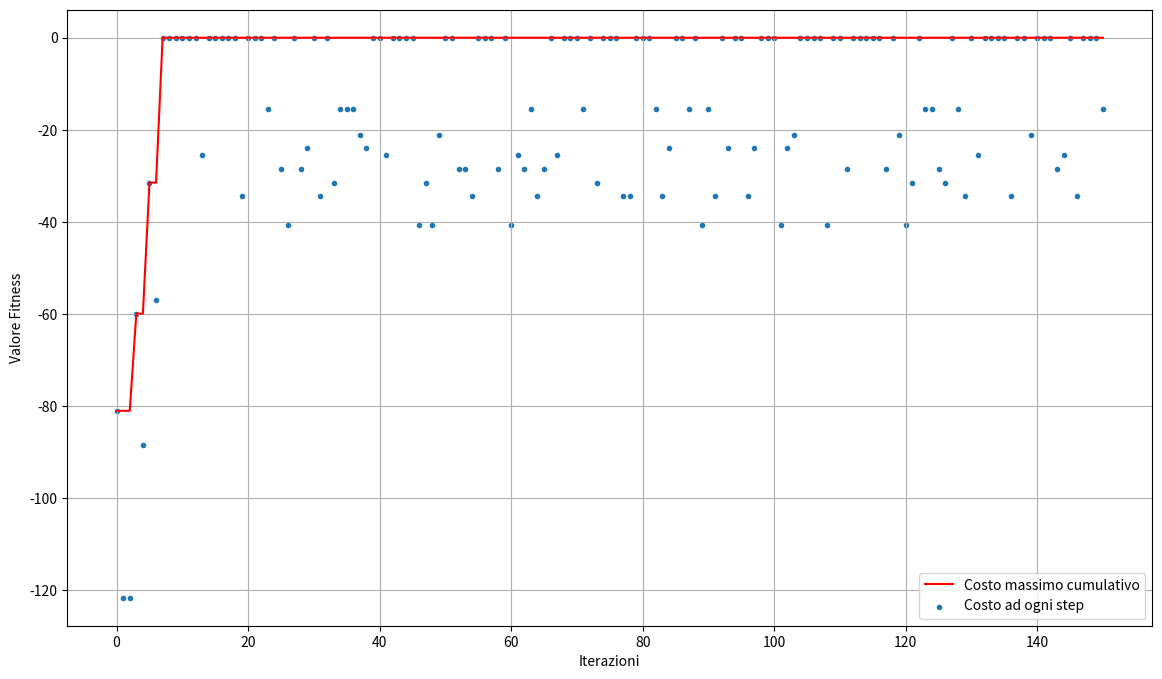
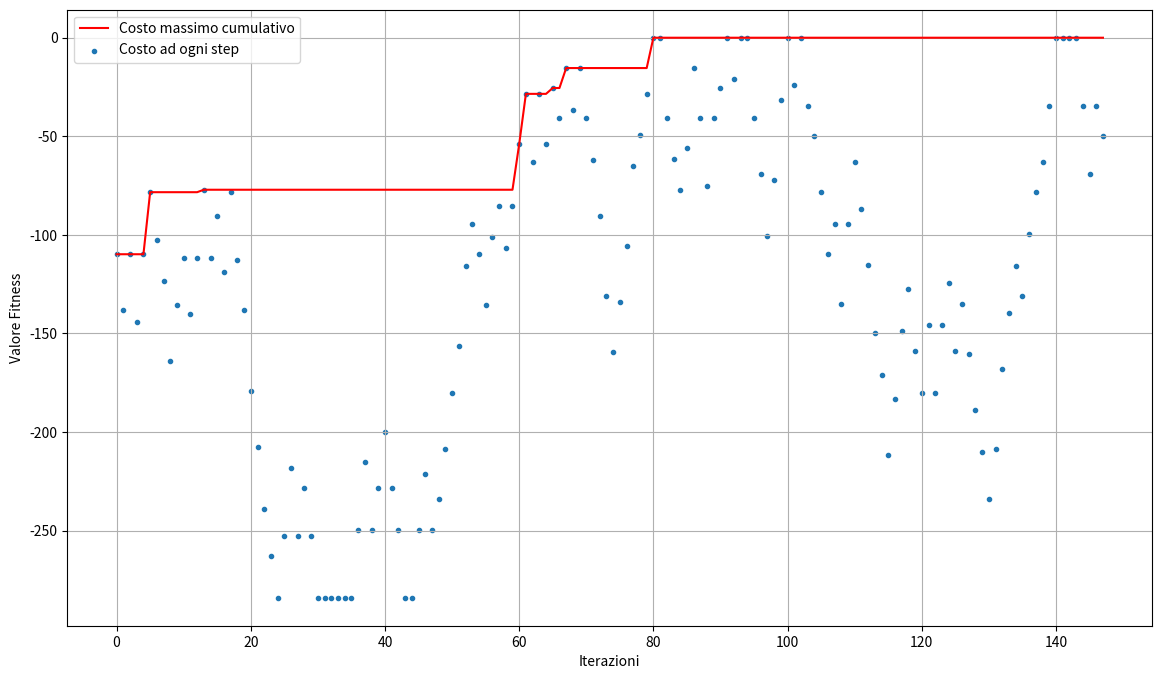
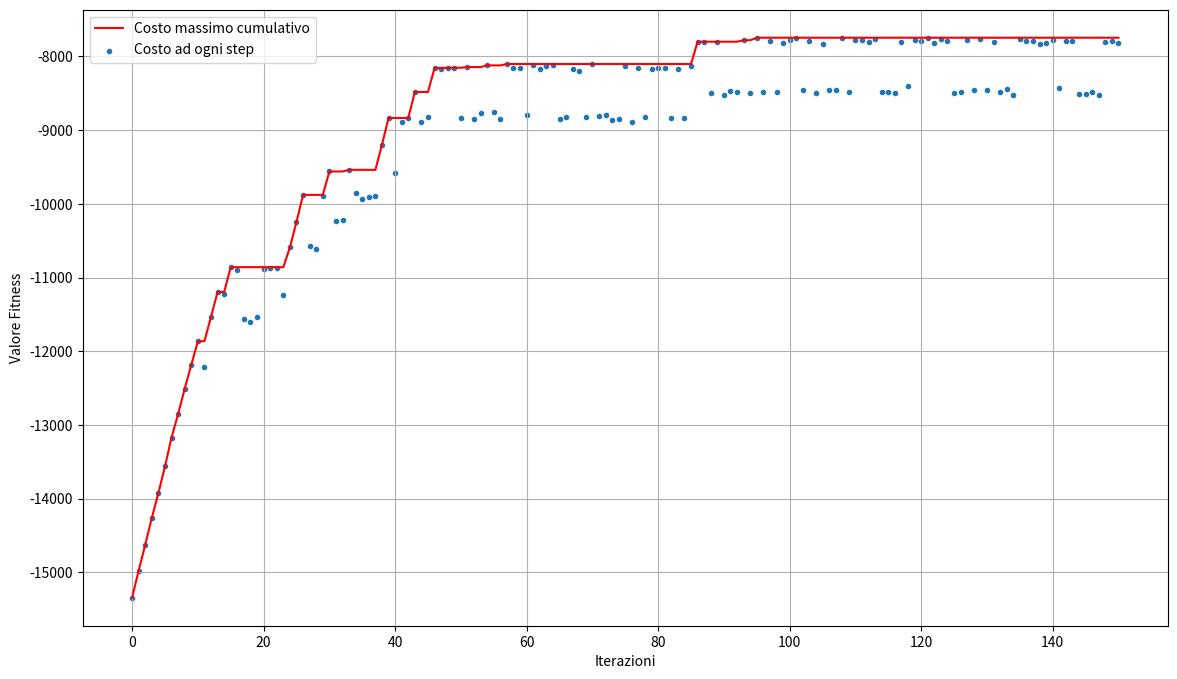
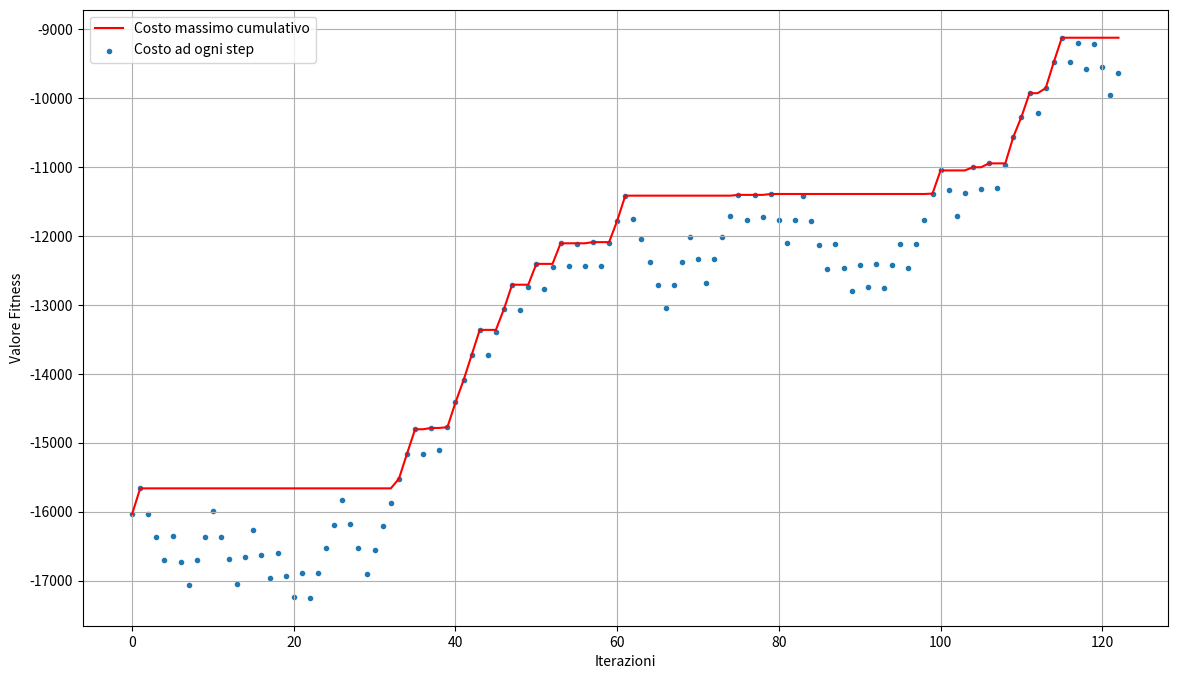
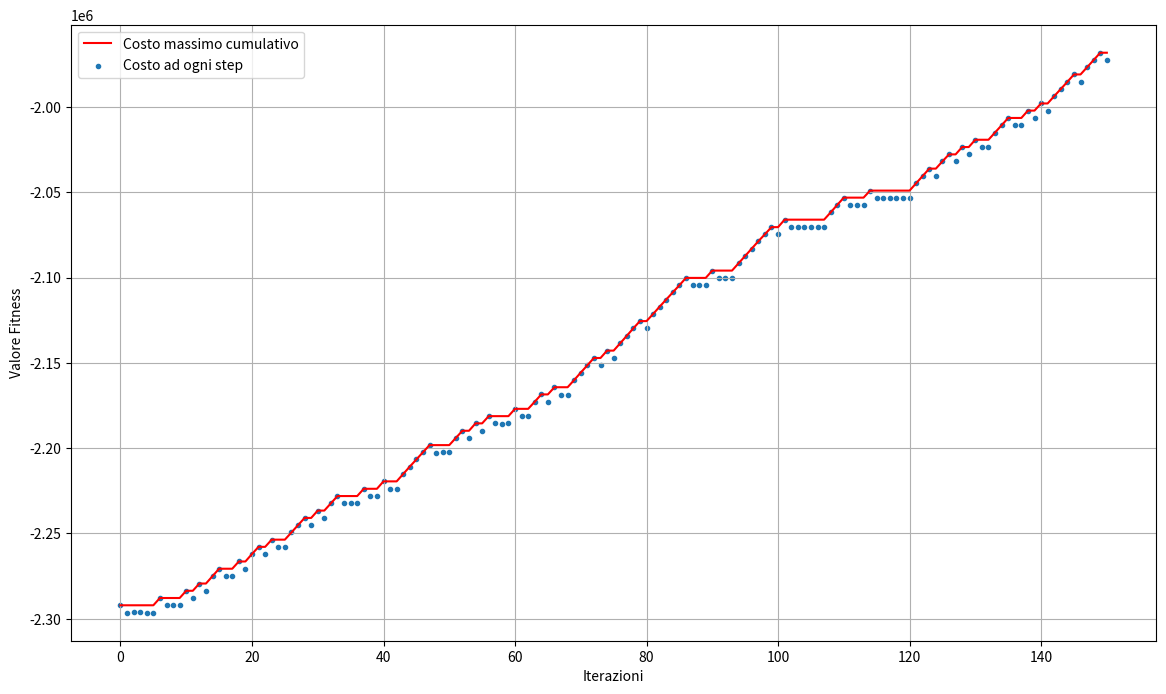
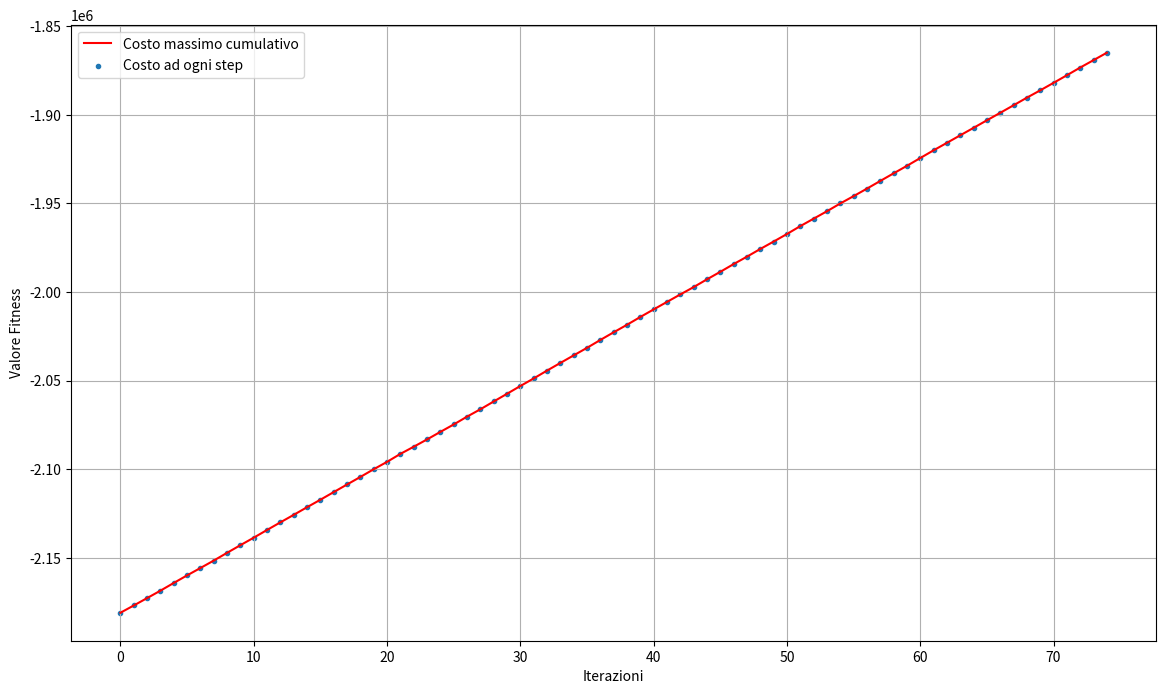

The matplotlib source for these figures, in order: (Note: this script raises an exception after producing the figures.)
from itertools import accumulate
import numpy as np
import random
from tqdm.auto import tqdm
from matplotlib import pyplot as plt
import math

# Inizializzazione dei parametri globali
var_UNIVERSE_SIZE = [100, 1000, 10000, 100000, 100000, 100000]
var_NUM_SETS = [10, 100, 1000, 10000, 10000, 10000]
var_DENSITY = [0.2, 0.2, 0.2, 0.1, 0.2, 0.3]
MAX_STEPS = 150
SETS, COSTS, rng = None, None, None

def generate_sets_and_costs(universe_size, num_sets, density):
    global SETS, COSTS, rng
    rng = np.random.default_rng(seed=[universe_size, num_sets, int(10_000 * density)])
    SETS = rng.random((num_sets, universe_size)) < density
    for s in range(universe_size):
        if not np.any(SETS[:, s]):
            SETS[rng.integers(num_sets), s] = True
    COSTS = np.power(SETS.sum(axis=1), 1.1)

# Funzioni di utilità
def valid(solution):
    """Verifica se la soluzione copre tutto l'universo"""
    return np.all(np.logical_or.reduce(SETS[solution]))

def cost(solution):
    """Calcola il costo della soluzione"""
    return COSTS[solution].sum()

def fitness(solution):
    """Restituisce il fitness della soluzione (copertura e costo negativo)"""
    return valid(solution), -cost(solution)

def fitness_improved(solution):
    """Restituisce il numero di elementi coperti e il costo negativo"""
    covered_items = np.sum(np.any(SETS[solution], axis=0)), -cost(solution)
    return covered_items

# Funzione per generare un punto di partenza
def starting_point(prob=0.5):
    """Genera un punto di partenza casuale"""
    return rng.random(len(SETS)) < prob

# Funzioni per il grafico
def plot_cost(history):
    """Grafico dell'evoluzione dei costi nel tempo"""
    costs = [c for _, c in history]
    plt.figure(figsize=(14, 8))
    plt.plot(range(len(costs)), list(accumulate(costs, max)), color="red", label="Costo massimo cumulativo")
    plt.scatter(range(len(costs)), costs, marker=".", label="Costo ad ogni step")
    plt.xlabel("Iterazioni")
    plt.ylabel("Valore Fitness")
    plt.legend()
    plt.grid(True)
    plt.show()

# Algoritmo Random Mutation Hill Climbing
def tweak_RMHC(solution):
    """Effettua una piccola modifica alla soluzione"""
    new_solution = solution.copy()
    if rng.random() < 0.5:
        candidates = np.where(~new_solution)[0]
        if candidates.size:
            new_solution[rng.choice(candidates)] = True
    else:
        candidates = np.where(new_solution)[0]
        if candidates.size:
            new_solution[rng.choice(candidates)] = False
    return new_solution

def hill_climb_RMHC(tweak, start_point, fitness_fn, plot_fn, max_steps=MAX_STEPS):
    """Esegue il Random Mutation Hill Climbing"""
    solution = start_point()
    best_solution = solution
    best_fitness = fitness_fn(solution)
    history = [best_fitness]
    for _ in range(max_steps):
        new_solution = tweak(solution)
        new_fitness = fitness_fn(new_solution)
        history.append(new_fitness)
        if new_fitness > best_fitness:
            solution, best_solution, best_fitness = new_solution, new_solution, new_fitness
    plot_fn(history)
    return best_solution

# Algoritmo Simulated Annealing
INITIAL_TEMPERATURE = 1000
COOLING_RATE = 0.996

def simulated_annealing(tweak, start_point, fitness_fn, plot_fn, max_steps=MAX_STEPS):
    """Esegue il Simulated Annealing"""
    solution = start_point()
    best_solution = solution.copy()
    best_fitness = fitness_fn(solution)
    current_fitness = best_fitness
    temperature = INITIAL_TEMPERATURE
    history = [current_fitness]
    
    for _ in range(max_steps):
        new_solution = tweak(solution)
        new_fitness = fitness_fn(new_solution)
        delta_fitness = new_fitness[1] - current_fitness[1]
        
        if delta_fitness > 0 or rng.random() < math.exp(delta_fitness / temperature):
            solution = new_solution
            current_fitness = new_fitness
            history.append(current_fitness)
            if new_fitness > best_fitness and valid(new_solution):
                best_solution, best_fitness = new_solution.copy(), new_fitness
        temperature *= COOLING_RATE
    
    plot_fn(history)
    return best_solution

# Esecuzione per tutte le istanze
for universe_size, num_sets, density in zip(var_UNIVERSE_SIZE, var_NUM_SETS, var_DENSITY):
    generate_sets_and_costs(universe_size, num_sets, density)
    print(f"\nEsecuzione per Universe Size: {universe_size}, Num Sets: {num_sets}, Density: {density}")

    # Hill Climbing
    best_hc_solution = hill_climb_RMHC(tweak_RMHC, starting_point, fitness, plot_cost)
    print(f"Hill Climbing - Soluzione Valida: {valid(best_hc_solution)}, Costo: {cost(best_hc_solution)}")
    
    # Simulated Annealing
    best_sa_solution = simulated_annealing(tweak_RMHC, starting_point, fitness_improved, plot_cost)
    print(f"Simulated Annealing - Soluzione Valida: {valid(best_sa_solution)}, Costo: {cost(best_sa_solution)}")
